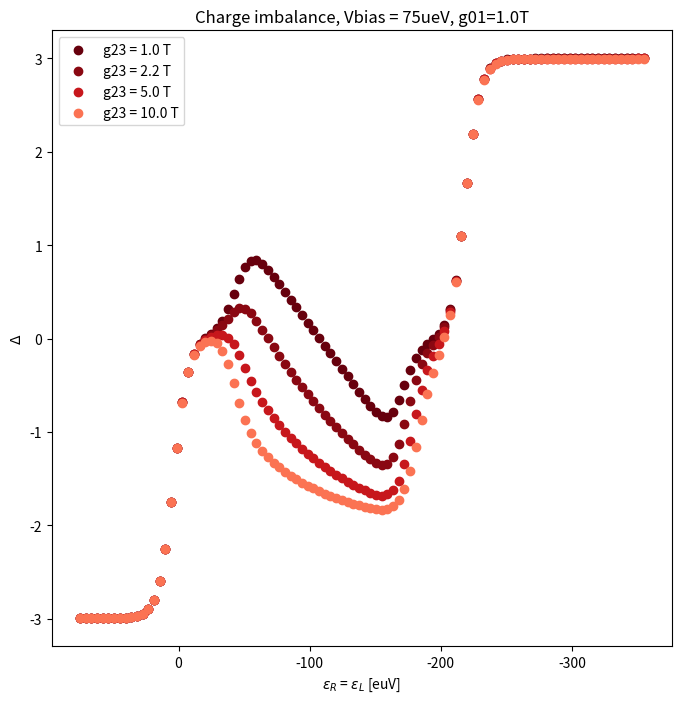

Reproduce this figure in Python.
import numpy
import numpy as np
from scipy.special import digamma
from scipy.linalg import null_space
import matplotlib.pyplot as plt
from scipy.interpolate import griddata
import matplotlib.cm as cm

# consts
kB = 86.1733  # [ueV/K]
alpha = 2.2

# [K]=[ueV]/kB -> U[K] = U[ueV]/kB
U = 215
T = 0.026 * U / kB  # K

#right site only (0,0)<->(0,1) & (1,0)<->(1,1)
gamma01 = 1 * T
gamma23_set = [1 * T, 2.2 * T, 5 * T, 10 * T]

#left site only (0,0)<->(1,0) & (0,1)<->(1,1)
gamma02 = 0
gamma13 = 0

# V_bias = 0.35U
eVm = 0.35 * U


def Fermi_Function(e):
    global kB, T
    return 1 / (1 + np.exp(e / (kB * T)))


def Modified_Fermi_Function(gamma, epsilon):
    global kB, T
    if gamma < 1e-6:
        return Fermi_Function(epsilon)
    return 0.5 + numpy.imag(digamma(0.5 + (gamma - epsilon * 1j) / (2 * numpy.pi * kB * T))) / np.pi


Energy_1 = np.linspace(-2, 0, 100) * U + eVm
Energy_2 = np.linspace(-2, 0, 100) * U + eVm

plt.figure(figsize=(8, 8))

for gamma23 in gamma23_set:
    cood = []
    alachson = []

    for eR in Energy_1:
        for eL in Energy_2:
            site_1 = eR
            site_2 = eL

            # Configure Gamma_ij
            # (site_2, site_1)
            # (0,0) == 0 ; (0,1) == 1 ; (1,0) == 2 ; (1,1) == 3
            Gammaij_normalized = np.zeros((4, 4))

            # tranfers
            Gammaij_normalized[0][1] = Modified_Fermi_Function(gamma01, -site_1)
            Gammaij_normalized[1][0] = Modified_Fermi_Function(gamma01, +site_1)

            Gammaij_normalized[2][3] = Modified_Fermi_Function(gamma23, -site_1 - U)
            Gammaij_normalized[3][2] = Modified_Fermi_Function(gamma23, + site_1 + U)

            Gammaij_normalized[0][2] = Modified_Fermi_Function(gamma02, -site_2)
            Gammaij_normalized[2][0] = Modified_Fermi_Function(gamma01, +site_2)

            Gammaij_normalized[1][3] = Modified_Fermi_Function(gamma13, -site_2 - U)
            Gammaij_normalized[3][1] = Modified_Fermi_Function(gamma13, + site_2 + U)

            # staying rates
            Gammaij_normalized[0][0] = 0 - Gammaij_normalized[1][0] - Gammaij_normalized[2][0]
            Gammaij_normalized[1][1] = 0 - Gammaij_normalized[0][1] - Gammaij_normalized[3][1]
            Gammaij_normalized[2][2] = 0 - Gammaij_normalized[0][2] - Gammaij_normalized[3][2]
            Gammaij_normalized[3][3] = 0 - Gammaij_normalized[1][3] - Gammaij_normalized[2][3]

            Gamma = Gammaij_normalized
            nullGamma = null_space(Gamma)

            if nullGamma.shape[1] != 1:
                print(Gammaij_normalized)
                print(nullGamma)
                raise Exception

            P = nullGamma[:, 0]
            P = abs(P) / sum(abs(P))  # normalize P
            prob = 3 * P[3] + 2 * P[2] - 2 * P[1] - 3 * P[0]

            cood += [(eR, eL, prob)]

            if eL == eR:
                alachson += [prob]

    cood = np.array(cood)
    x = cood[:, 0]
    y = cood[:, 1]
    Prob = cood[:, 2]

    Plot2D = False

    if Plot2D:
        grid_x, grid_y = np.mgrid[min(x):max(x):100j, min(y):max(y):100j]

        grid_h = griddata((x, y), Prob, (grid_x, grid_y), method='cubic')

        cmap = plt.get_cmap("coolwarm")
        plt.figure(figsize=(8, 8))
        plt.pcolormesh(grid_x, grid_y, grid_h, cmap=cmap)
        plt.colorbar(label="$\Delta$")

        plt.xlabel("$\epsilon_{R}$ [euV]")
        plt.ylabel("$\epsilon_{L}$ [euV]")
        plt.title("Charge imbalance, Vbias = " + str(int(eVm)) + "ueV, g01=" + str(gamma01 / T) + "T, g23=" + str(
            gamma23 / T) + "T")

        plt.gca().invert_yaxis()
        plt.gca().invert_xaxis()
        plt.show()
        exit()
    else:
        cmap = cm.get_cmap('Reds_r')
        norm = plt.Normalize(min(gamma23_set), max(gamma23_set)+8*T)
        plt.scatter(np.unique(x), alachson, color=cmap(norm(gamma23)), label="g23 = " + str(gamma23 / T) + " T")

plt.title("Charge imbalance, Vbias = " + str(int(eVm)) + "ueV, g01=" + str(gamma01 / T) + "T")
plt.xlabel("$\epsilon_{R}$ = $\epsilon_{L}$ [euV]")
plt.ylabel("$\Delta$")
plt.gca().invert_xaxis()
plt.legend()
plt.show()
